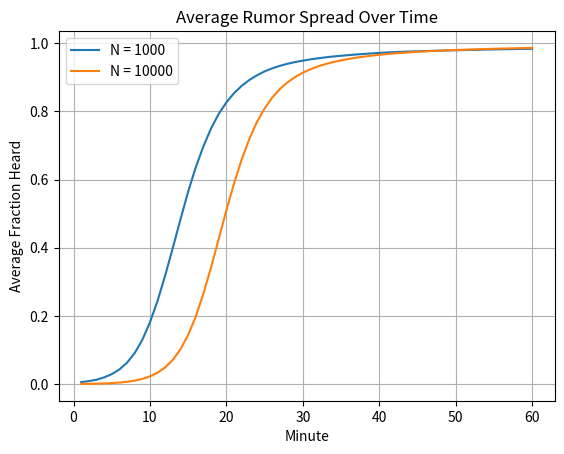

This figure's Python source:
import random
import matplotlib.pyplot as plt
# creating a list to keep track of who has heard the rumor and how many times they have heard it
def run_simulation(N, T):
    heard = []
    hear_count = []
    percentage_history = []

    #Initializing the heard and hear_count lists
    for i in range(N):
        heard.append(False)
        hear_count.append(0)

    # Randomly shuffle the participants and divide them into 4 rooms
    participants = list(range(N))
    random.shuffle(participants)

    room_size = N // 4
    room1 = participants[0 : room_size]
    room2 = participants[room_size : 2*room_size]
    room3 = participants[2*room_size : 3*room_size]
    room4 = participants[3*room_size : N]

    rooms = [room1, room2, room3, room4]

    for room in rooms:
        person = random.choice(room)
        heard[person] = True
        hear_count[person] = 1

    for minute in range(T):
        for room in rooms:
            random.shuffle(room)   # shuffle people inside this room for new pairings

            for k in range(0, len(room), 2):
                person1 = room[k]
                person2 = room[k + 1]

                chance_of_hearing = 0.5

                # Save starting state for this pair before making updates
                person1_can_spread = heard[person1] and hear_count[person1] < 2
                person2_can_spread = heard[person2] and hear_count[person2] < 2

                # person1 -> person2
                if person1_can_spread:
                    if random.random() < chance_of_hearing:
                        heard[person2] = True
                        hear_count[person2] += 1

                # person2 -> person1
                if person2_can_spread:
                    if random.random() < chance_of_hearing:
                        heard[person1] = True
                        hear_count[person1] += 1

        percent_heard=sum(heard) / N
        percentage_history.append(percent_heard)
        
    return percentage_history


# Helper function to find the first minute when a certain percentage threshold is reached
def first_time_reaching_threshold(percentage_history, threshold):
    for minute, percent in enumerate(percentage_history, start=1):
        if percent >= threshold:
            return minute
    return None


# Run many simulations and average results. This is our Monte Carlo Engine so that we can get a good average.
def run_experiments(N_values, T, num_runs):
    results_summary = {}
    for N in N_values:
        all_histories = []
        for run in range(num_runs):
            history = run_simulation(N, T)
            all_histories.append(history)
        # Average percentage heard at each minute
        average_history = []
        for minute in range(T):
            total = 0
            for history in all_histories:
                total += history[minute]
            minute_average = total / num_runs
            average_history.append(minute_average)
        # Store averages at required times
        results_summary[N] = {
            "avg_10": average_history[9],   # minute 10
            "avg_30": average_history[29],  # minute 30
            "avg_60": average_history[59],  # minute 60
            "average_history": average_history
        }
        # For N = 10000, also compute average time to reach 10% and 50%
        if N == 10000:
            times_to_10 = []
            times_to_50 = []
            for history in all_histories:
                t10 = first_time_reaching_threshold(history, 0.10)
                t50 = first_time_reaching_threshold(history, 0.50)
                if t10 is not None:
                    times_to_10.append(t10)
                if t50 is not None:
                    times_to_50.append(t50)
            avg_time_10 = sum(times_to_10) / len(times_to_10) if times_to_10 else None
            avg_time_50 = sum(times_to_50) / len(times_to_50) if times_to_50 else None
            results_summary[N]["avg_time_10_percent"] = avg_time_10
            results_summary[N]["avg_time_50_percent"] = avg_time_50
    return results_summary


# Main experiment settings
N_values = [1000, 10000]
T = 60
num_runs = 100
results = run_experiments(N_values, T, num_runs)
# Print results
for N, data in results.items():
    print(f"\nResults for N = {N}")
    print(f"Average % heard at 10 minutes: {data['avg_10'] * 100:.2f}%")
    print(f"Average % heard at 30 minutes: {data['avg_30'] * 100:.2f}%")
    print(f"Average % heard at 60 minutes: {data['avg_60'] * 100:.2f}%")
    if N == 10000:
        print(f"Average time to reach 10% heard: {data['avg_time_10_percent']:.2f} minutes")
        print(f"Average time to reach 50% heard: {data['avg_time_50_percent']:.2f} minutes")



minutes = list(range(1, T + 1))

for N in N_values:
    plt.plot(minutes, results[N]["average_history"], label=f"N = {N}")

plt.title("Average Rumor Spread Over Time")
plt.xlabel("Minute")
plt.ylabel("Average Fraction Heard")
plt.legend()
plt.grid(True)
plt.show()

print("\nSummary Table")
print(f"{'N':<10}{'Avg % at 10':<15}{'Avg % at 30':<15}{'Avg % at 60':<15}")

# Creating a summary table using pandas for better visualization

import pandas as pd

summary_table = pd.DataFrame({
    "N": N_values,
    "Avg % at 10 min": [results[N]["avg_10"] * 100 for N in N_values],
    "Avg % at 30 min": [results[N]["avg_30"] * 100 for N in N_values],
    "Avg % at 60 min": [results[N]["avg_60"] * 100 for N in N_values]
})

print(summary_table)

threshold_table = pd.DataFrame({
    "Metric": ["Avg time to 10% heard", "Avg time to 50% heard"],
    "Value": [
        results[10000]["avg_time_10_percent"],
        results[10000]["avg_time_50_percent"]
    ]
})

print(threshold_table)

summary_table.to_csv("summary.csv", index=False)
threshold_table.to_csv("threshold.csv", index=False)
